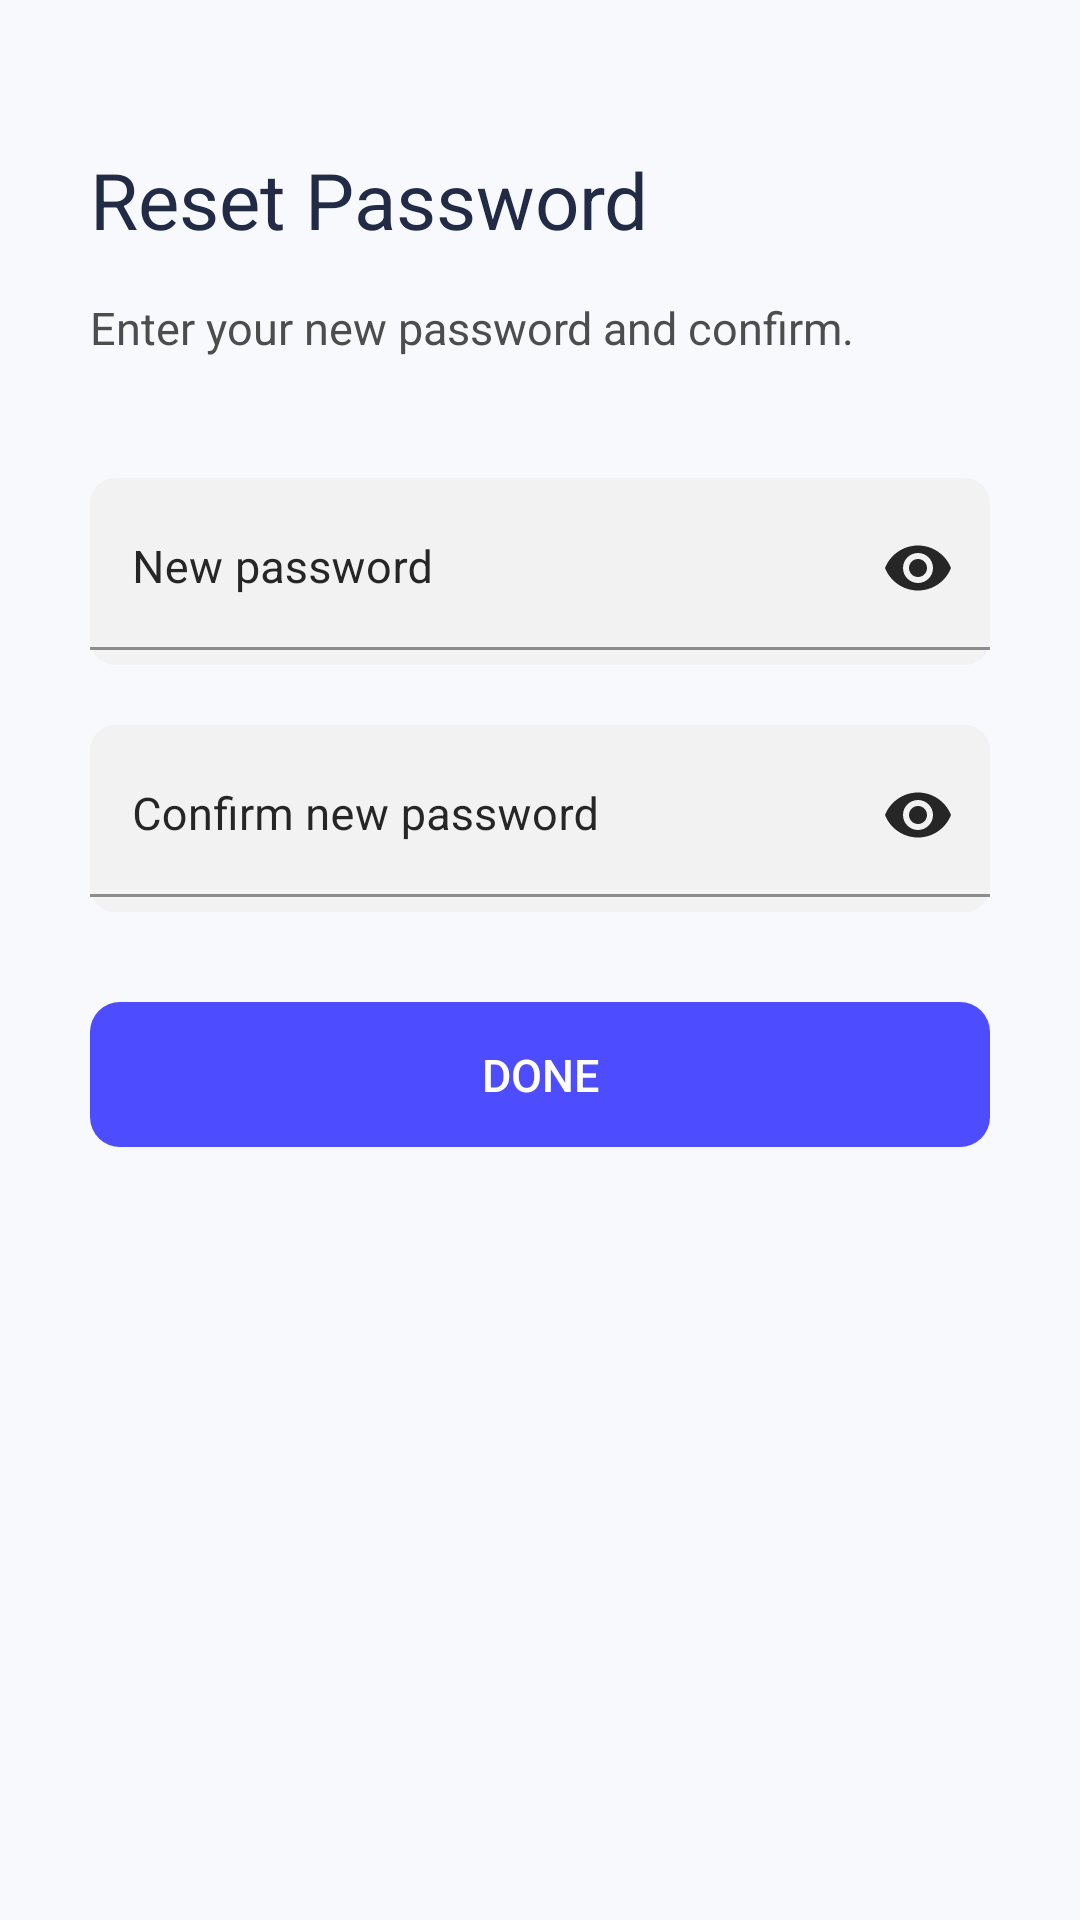

This screen was rendered from an Android layout file. Write that file and the resources it references.
<!-- AndroidManifest.xml: application theme Theme.MedicineStore -->
<!-- res/layout/fragment_login_change_pass.xml -->
<?xml version="1.0" encoding="utf-8"?>
<layout xmlns:android="http://schemas.android.com/apk/res/android"
    xmlns:app="http://schemas.android.com/apk/res-auto">

    <data>

        <variable
            name="model"
            type="com.example.medicinestore.presentation.login.LoginChangePassFragment" />
    </data>

    <ScrollView
        android:layout_width="match_parent"
        android:layout_height="match_parent"
        android:fillViewport="true"
        android:background="@color/background">

        <androidx.constraintlayout.widget.ConstraintLayout
            android:layout_width="match_parent"
            android:layout_height="match_parent">

            <ImageView
                android:id="@+id/backIv"
                android:layout_width="wrap_content"
                android:layout_height="wrap_content"
                android:layout_marginLeft="@dimen/margin_11"
                android:layout_marginTop="@dimen/margin_20"
                android:background="@drawable/ic_back"
                app:layout_constraintStart_toStartOf="parent"
                app:layout_constraintTop_toTopOf="parent" />

            <androidx.constraintlayout.widget.ConstraintLayout
                android:layout_width="match_parent"
                android:layout_height="wrap_content"
                android:layout_marginLeft="@dimen/margin_30"
                android:layout_marginRight="@dimen/margin_30"
                app:layout_constraintTop_toBottomOf="@+id/backIv">

                <TextView
                    android:id="@+id/titleTv"
                    android:layout_width="match_parent"
                    android:layout_height="wrap_content"
                    android:text="@string/reset_password_title"
                    android:textColor="@color/page_title_text_color"
                    android:textSize="@dimen/title_text_size"
                    android:layout_marginTop="@dimen/margin_29"
                    app:layout_constraintEnd_toEndOf="parent"
                    app:layout_constraintStart_toStartOf="parent"
                    app:layout_constraintTop_toTopOf="parent"/>

                <TextView
                    android:id="@+id/subtitlrTv"
                    android:layout_width="wrap_content"
                    android:layout_height="wrap_content"
                    android:layout_marginTop="@dimen/margin_15"
                    android:text="@string/reset_password_subtitle"
                    android:textColor="@color/black_500"
                    android:textSize="@dimen/text_size"
                    app:layout_constraintStart_toStartOf="parent"
                    app:layout_constraintTop_toBottomOf="@+id/titleTv" />

                <com.google.android.material.textfield.TextInputLayout
                    android:id="@+id/newPassword"
                    android:layout_width="0dp"
                    android:layout_height="wrap_content"
                    android:background="@drawable/rounded_editetext_bg"
                    android:layout_marginTop="@dimen/margin_40"
                    android:paddingTop="@dimen/padding_3"
                    android:paddingBottom="@dimen/padding_5"
                    android:textColorHint="@color/hint_text_color"
                    app:layout_constraintEnd_toEndOf="parent"
                    app:layout_constraintStart_toStartOf="parent"
                    app:layout_constraintTop_toBottomOf="@+id/subtitlrTv"
                    app:passwordToggleEnabled="true"
                    app:passwordToggleTint="@color/hint_text_color">
                    <com.google.android.material.textfield.TextInputEditText
                        android:id="@+id/newPasswordEt"
                        android:layout_width="match_parent"
                        android:layout_height="wrap_content"
                        android:background="@android:color/transparent"
                        android:hint="@string/password"
                        android:textSize="@dimen/text_size"
                        android:paddingLeft="@dimen/padding_14"
                        android:textColor="@color/page_title_text_color"
                        android:inputType="textPassword" />
                </com.google.android.material.textfield.TextInputLayout>

                <com.google.android.material.textfield.TextInputLayout
                    android:id="@+id/newConfirmPassword"
                    android:layout_width="0dp"
                    android:layout_height="wrap_content"
                    android:background="@drawable/rounded_editetext_bg"
                    android:layout_marginTop="@dimen/margin_20"
                    android:paddingTop="@dimen/padding_3"
                    android:paddingBottom="@dimen/padding_5"
                    android:textColorHint="@color/hint_text_color"
                    app:layout_constraintEnd_toEndOf="parent"
                    app:layout_constraintStart_toStartOf="parent"
                    app:layout_constraintTop_toBottomOf="@+id/newPassword"
                    app:passwordToggleEnabled="true"
                    app:passwordToggleTint="@color/hint_text_color">
                    <com.google.android.material.textfield.TextInputEditText
                        android:id="@+id/newConfirmPasswordEt"
                        android:layout_width="match_parent"
                        android:layout_height="wrap_content"
                        android:background="@android:color/transparent"
                        android:hint="@string/confirm_password"
                        android:textSize="@dimen/text_size"
                        android:paddingLeft="@dimen/padding_14"
                        android:textColor="@color/page_title_text_color"
                        android:inputType="textPassword" />
                </com.google.android.material.textfield.TextInputLayout>

                <Button
                    android:id="@+id/btnDone"
                    style="@style/Button"
                    android:layout_width="match_parent"
                    android:layout_height="wrap_content"
                    android:layout_marginTop="@dimen/margin_30"
                    android:layout_marginBottom="@dimen/margin_92"
                    android:backgroundTint="@color/colorPrimary"
                    android:padding="@dimen/padding_14"
                    android:text="@string/done"
                    android:textSize="@dimen/text_size"
                    android:enabled="false"
                    app:layout_constraintBottom_toBottomOf="parent"
                    app:layout_constraintEnd_toEndOf="parent"
                    app:layout_constraintStart_toStartOf="parent"
                    app:layout_constraintTop_toBottomOf="@+id/newConfirmPassword" />
            </androidx.constraintlayout.widget.ConstraintLayout>
        </androidx.constraintlayout.widget.ConstraintLayout>
    </ScrollView>
</layout>
<!-- resources referenced by this layout -->
<resources>
  <color name="background">#F7F9FC</color>
  <color name="black_500">#4d4d4d</color>
  <color name="colorPrimary">#4d4dff</color>
  <color name="hint_text_color">#262626</color>
  <color name="page_title_text_color">#222B45</color>
  <dimen name="margin_11">11dp</dimen>
  <dimen name="margin_15">15dp</dimen>
  <dimen name="margin_20">20dp</dimen>
  <dimen name="margin_29">29dp</dimen>
  <dimen name="margin_30">30dp</dimen>
  <dimen name="margin_40">40dp</dimen>
  <dimen name="margin_92">92dp</dimen>
  <dimen name="padding_14">14dp</dimen>
  <dimen name="padding_3">3dp</dimen>
  <dimen name="padding_5">5dp</dimen>
  <dimen name="text_size">15sp</dimen>
  <dimen name="title_text_size">26sp</dimen>
  <!-- drawable rounded_editetext_bg (drawable) -->
  <?xml version="1.0" encoding="utf-8"?>
  <shape xmlns:android="http://schemas.android.com/apk/res/android"
      xmlns:tools="http://schemas.android.com/tools"
      android:padding="15dp"
      android:shape="rectangle">
      <solid android:color="@color/black_003" />
      <corners
          android:bottomLeftRadius="8dp"
          android:bottomRightRadius="8dp"
          android:topLeftRadius="8dp"
          android:topRightRadius="8dp" />
      <stroke
          android:width="1dip"
          android:color="@color/black_003" />
  </shape>
  <string name="confirm_password">Confirm new password</string>
  <string name="done">Done</string>
  <string name="password">New password</string>
  <string name="reset_password_subtitle">Enter your new password and confirm.</string>
  <string name="reset_password_title">Reset Password</string>
  <style name="Button">
          <item name="android:textColor">@color/white</item>
          <item name="android:padding">0dp</item>
          <item name="android:minWidth">@dimen/margin_88</item>
          <item name="android:minHeight">@dimen/margin_36</item>
          <item name="android:elevation">1dp</item>
          <item name="android:translationZ">1dp</item>
          <item name="android:background">@drawable/btn_primary_bg</item>
      </style>
  <style name="Theme.MedicineStore" parent="Base.Theme.MedicineStore" />
  <color name="black_003">#f2f2f2</color>
  <color name="white">#FFFFFFFF</color>
  <dimen name="margin_88">88dp</dimen>
  <dimen name="margin_36">36dp</dimen>
  <!-- drawable btn_primary_bg (drawable) -->
  <?xml version="1.0" encoding="utf-8"?>
  <ripple xmlns:android="http://schemas.android.com/apk/res/android"
      android:color ="@color/white">
      <item>
          <shape>
              <corners android:radius="10dp"/>
              <solid android:color="@color/colorPrimary"/>
          </shape>
      </item>
  
  </ripple>
  <style name="Base.Theme.MedicineStore" parent="Theme.MaterialComponents.DayNight.NoActionBar">
          
          <item name="colorPrimary">@color/purple_500</item>
          <item name="colorPrimaryVariant">@color/purple_700</item>
          <item name="colorOnPrimary">@color/white</item>
          
          <item name="colorSecondary">@color/teal_200</item>
          <item name="colorSecondaryVariant">@color/teal_700</item>
          <item name="colorOnSecondary">@color/black</item>
          
          <item name="android:statusBarColor">?attr/colorPrimaryVariant</item>
      </style>
  <color name="purple_500">#FF6200EE</color>
  <color name="purple_700">#FF3700B3</color>
  <color name="teal_200">#FF03DAC5</color>
  <color name="teal_700">#FF018786</color>
  <color name="black">#000000</color>
</resources>
